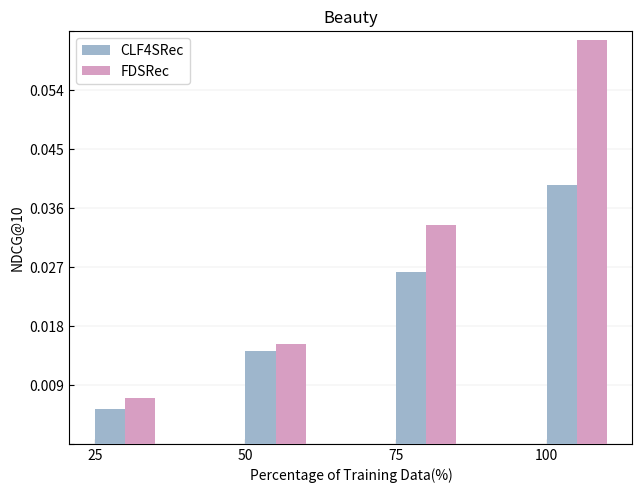

Here is the Python script that generated this plot:
import matplotlib.pyplot as plt
import numpy as np

# 两个元素的数据和类别
categories = ['25', '50', '75', '100']
# values_element1 = [0.0042, 0.0326, 0.0363, 0.0422]
values_element2 = [0.0053, 0.0142, 0.0262, 0.0395]
values_element3 = [0.007, 0.0153, 0.0334, 0.0617]

# 设置条形图的宽度
bar_width = 0.2

# 创建一个图形和坐标轴对象
fig, ax = plt.subplots()

# 绘制两个元素的条形图
# bars1 = ax.bar(np.arange(len(categories)), values_element1, bar_width, label='MoCo4SRec', color='#00a6d9',
#                zorder=10)
bars2 = ax.bar(np.arange(len(categories)) + bar_width, values_element2, bar_width, label='CLF4SRec', color='#9eb6cc',
               zorder=10)
bars3 = ax.bar(np.arange(len(categories)) + bar_width + bar_width, values_element3, bar_width, label='FDSRec',
               color='#d79ec2', zorder=10)

# 添加类别标签和标题
ax.set_xticks(np.arange(len(categories)) + bar_width / 2)
ax.set_xticklabels(categories)

# 将刻度向内对齐
ax.tick_params(direction='in')

# 添加标题和标签
ax.set_title('Beauty')
ax.set_xlabel('Percentage of Training Data(%)')
ax.set_ylabel('NDCG@10')

yticks = [0.0, 0.009, 0.018, 0.027, 0.036, 0.045, 0.054, 0.063]  # 0.009
yticklabels = ['', '0.009', '0.018', '0.027', '0.036', '0.045', '0.054', '']  # 刻度标签，将底部的刻度标签设为空字符串
ax.set_yticks(yticks)
ax.set_ylim(yticks[0], yticks[-1])
ax.set_yticklabels(yticklabels)

# 显示网格线
ax.yaxis.grid(True, linewidth=0.2, linestyle='-', color='#cbcbcb')

# 添加图例
ax.legend(loc=2)

# 调整左右两侧的空白边
plt.subplots_adjust(left=0.11, right=0.99)  # 根据需要调整左右边界的值
plt.subplots_adjust(top=0.95, bottom=0.09)

# 显示图形
plt.show()
